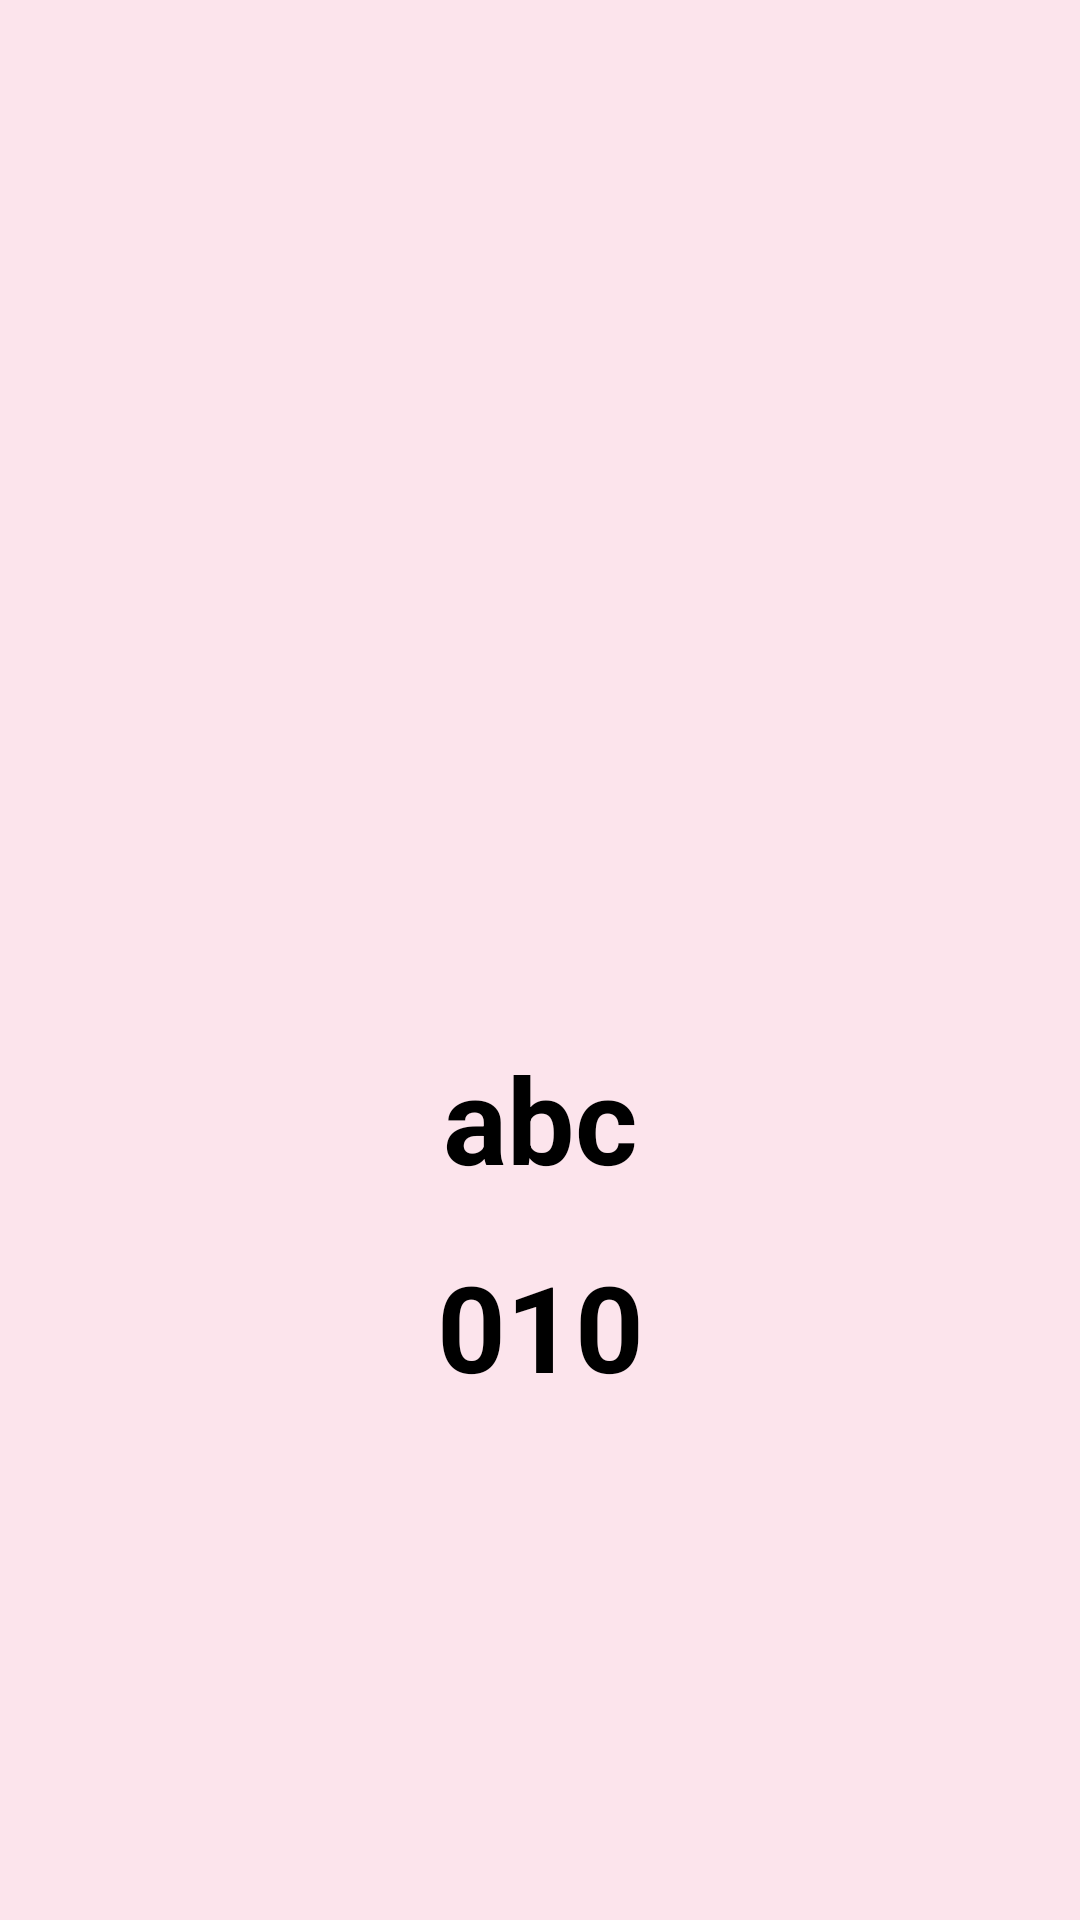

The Android layout XML behind this screen, and the referenced resources:
<!-- AndroidManifest.xml: application theme Theme.MyApp -->
<!-- res/layout/activity_phone_book_new.xml -->
<?xml version="1.0" encoding="utf-8"?>
<LinearLayout
	xmlns:android="http://schemas.android.com/apk/res/android"
	xmlns:app="http://schemas.android.com/apk/res-auto"
	xmlns:tools="http://schemas.android.com/tools"
	android:layout_width="match_parent"
	android:layout_height="match_parent"
	android:orientation="vertical"
	android:background="#FCE4EC"
	tools:context=".PhoneBookDetailActivity">
	
	<ImageView
		android:id="@+id/back"
		android:src="@drawable/youtube"
		android:layout_width="30dp"
		android:layout_height="30dp"/>
	<ImageView
		android:id="@+id/person_pic"
		android:layout_width="match_parent"
		android:layout_height="300dp"
		android:layout_marginBottom="16dp"
		android:src="@drawable/man"/>
	<TextView
		
		android:id="@+id/person_name_detail"
		android:layout_width="match_parent"
		android:layout_height="wrap_content"
		android:text="abc"
		android:textSize="40dp"
		android:textColor ="#000000"
		android:textStyle="bold"
		android:layout_marginBottom="16dp"
		android:gravity="center"/>
	
	<TextView
		android:id="@+id/person_number_detail"
		android:layout_width="match_parent"
		android:layout_height="wrap_content"
		android:text="010"
		android:textSize="40dp"
		android:textColor ="#000000"
		android:textStyle="bold"
		android:layout_marginBottom="16dp"
		android:gravity="center"/>
	
	
	
		
		
		
	

</LinearLayout>
<!-- resources referenced by this layout -->
<resources>
  <style name="Theme.MyApp" parent="Theme.MaterialComponents.DayNight.DarkActionBar">
          
          <item name="colorPrimary">@color/purple_500</item>
          <item name="colorPrimaryVariant">@color/purple_700</item>
          <item name="colorOnPrimary">@color/white</item>
          
          <item name="colorSecondary">@color/teal_200</item>
          <item name="colorSecondaryVariant">@color/teal_700</item>
          <item name="colorOnSecondary">@color/black</item>
          
          <item name="android:statusBarColor" tools:targetApi="l">?attr/colorPrimaryVariant</item>
          
      </style>
  <color name="purple_500">#FF6200EE</color>
  <color name="purple_700">#FF3700B3</color>
  <color name="white">#FFFFFFFF</color>
  <color name="teal_200">#FF03DAC5</color>
  <color name="teal_700">#FF018786</color>
  <color name="black">#FF000000</color>
</resources>
